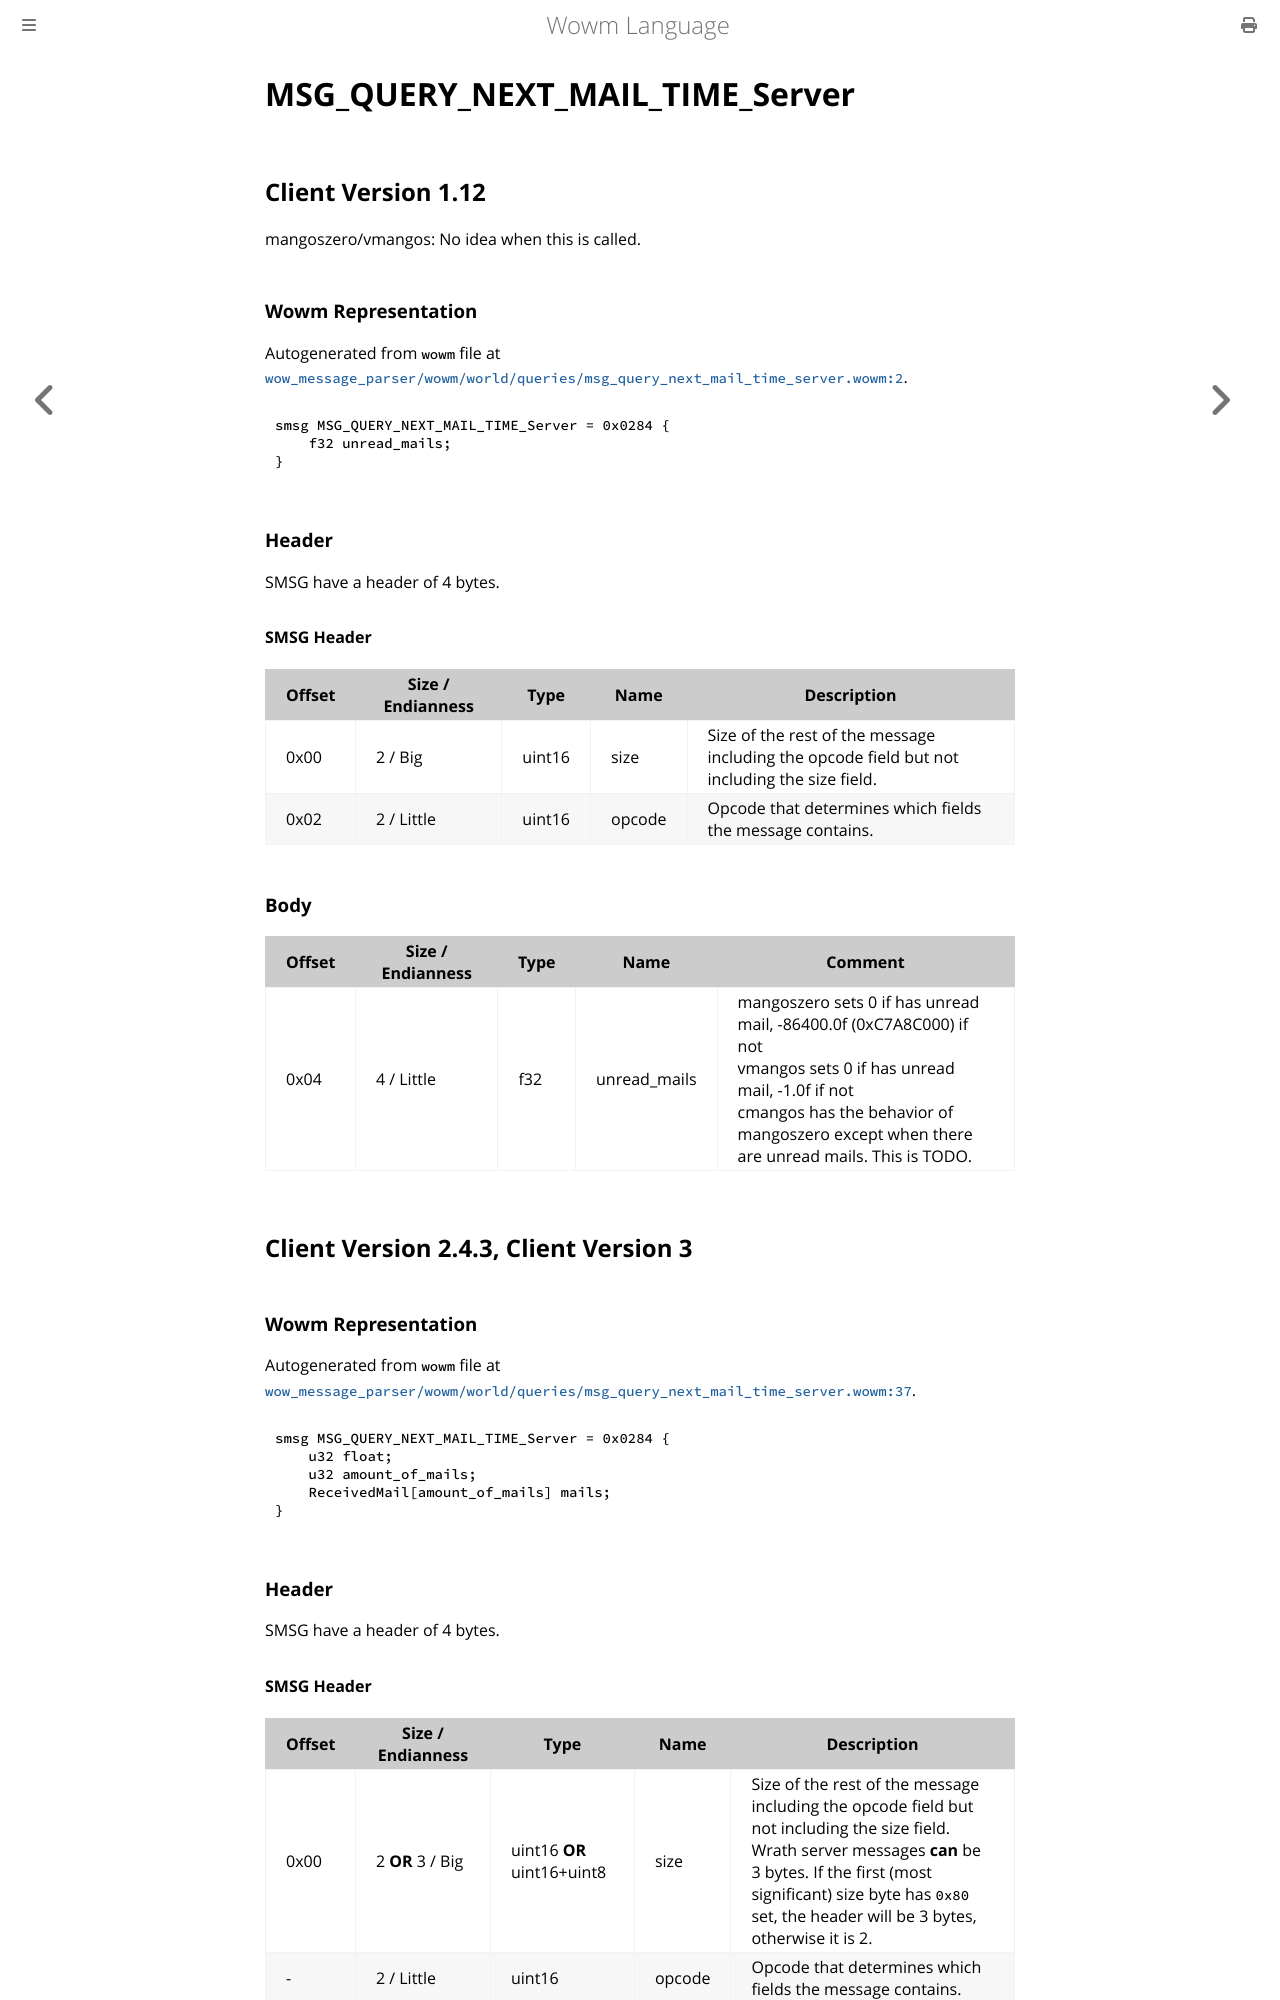

repository: gtker/wow_messages · page: docs/msg_query_next_mail_time_server.html · generator: mdbook

# MSG_QUERY_NEXT_MAIL_TIME_Server

## Client Version 1.12

mangoszero/vmangos: No idea when this is called.

### Wowm Representation

Autogenerated from `wowm` file at [`wow_message_parser/wowm/world/queries/msg_query_next_mail_time_server.wowm:2`](https://github.com/gtker/wow_messages/tree/main/wow_message_parser/wowm/world/queries/msg_query_next_mail_time_server.wowm#L2).
```rust,ignore
smsg MSG_QUERY_NEXT_MAIL_TIME_Server = 0x0284 {
    f32 unread_mails;
}
```
### Header

SMSG have a header of 4 bytes.

#### SMSG Header

| Offset | Size / Endianness | Type   | Name   | Description |
| ------ | ----------------- | ------ | ------ | ----------- |
| 0x00   | 2 / Big           | uint16 | size   | Size of the rest of the message including the opcode field but not including the size field.|
| 0x02   | 2 / Little        | uint16 | opcode | Opcode that determines which fields the message contains.|

### Body

| Offset | Size / Endianness | Type | Name | Comment |
| ------ | ----------------- | ---- | ---- | ------- |
| 0x04 | 4 / Little | f32 | unread_mails | mangoszero sets 0 if has unread mail, -86400.0f (0xC7A8C000) if not<br/>vmangos sets 0 if has unread mail, -1.0f if not<br/>cmangos has the behavior of mangoszero except when there are unread mails. This is TODO. |

## Client Version 2.4.3, Client Version 3

### Wowm Representation

Autogenerated from `wowm` file at [`wow_message_parser/wowm/world/queries/msg_query_next_mail_time_server.wowm:37`](https://github.com/gtker/wow_messages/tree/main/wow_message_parser/wowm/world/queries/msg_query_next_mail_time_server.wowm#L37).
```rust,ignore
smsg MSG_QUERY_NEXT_MAIL_TIME_Server = 0x0284 {
    u32 float;
    u32 amount_of_mails;
    ReceivedMail[amount_of_mails] mails;
}
```
### Header

SMSG have a header of 4 bytes.
